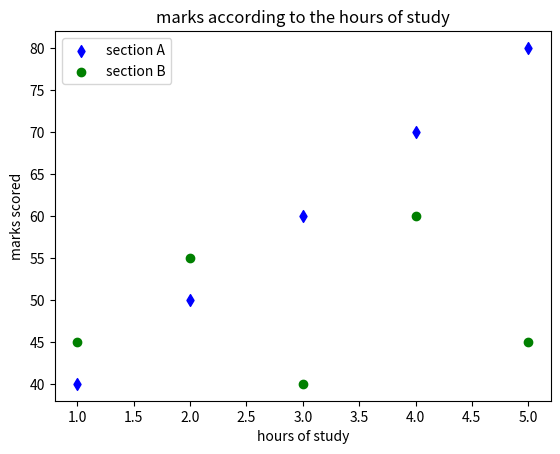

Python code for this plot:
import matplotlib.pyplot as plt


plt.scatter([1,2,3,4,5],[40,50,60,70,80],marker='d',color='b', label='section A')
plt.scatter([1,2,3,4,5],[45,55,40,60,45],marker='o',color='g', label='section B')

plt.title('marks according to the hours of study')
plt.xlabel('hours of study')
plt.ylabel('marks scored')

plt.legend()

plt.show()
